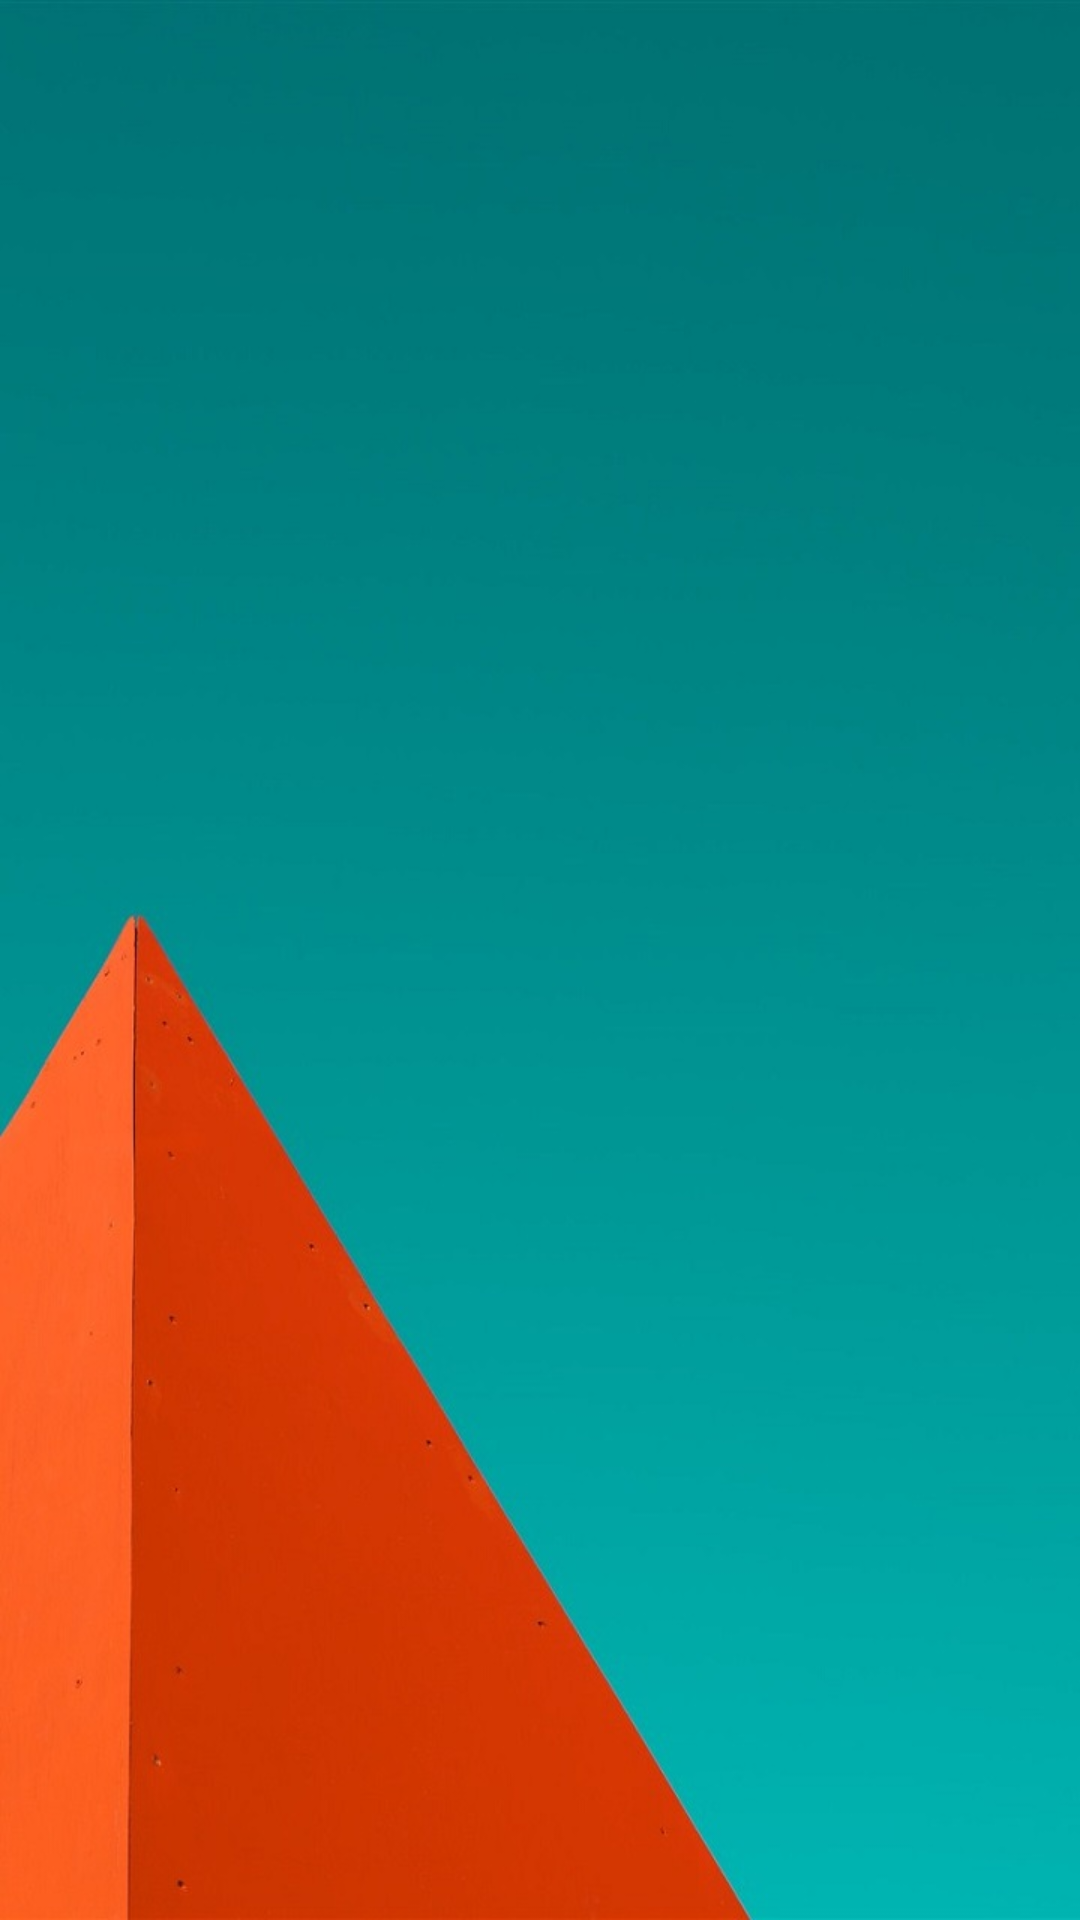

Here is an Android app screen rendered from its layout file. Give the layout XML and the strings, colors and styles it references.
<!-- AndroidManifest.xml: application theme AppTheme -->
<!-- res/layout/content_topic_.xml -->
<?xml version="1.0" encoding="utf-8"?>
<RelativeLayout xmlns:android="http://schemas.android.com/apk/res/android"
    xmlns:app="http://schemas.android.com/apk/res-auto"
    xmlns:tools="http://schemas.android.com/tools"
    android:id="@+id/content_topic_"
                android:layout_width="match_parent"
    android:layout_height="match_parent"
    android:paddingBottom="@dimen/activity_vertical_margin"
    android:paddingTop="@dimen/activity_vertical_margin"
    android:background="@drawable/bg6"
    app:layout_behavior="@string/appbar_scrolling_view_behavior"
    tools:context="com.example.rinnv.tieuluancnpm.Activity.Topic_Activity"
    tools:showIn="@layout/activity_topic"
   >


    <GridView
        android:id="@+id/list_item"
        android:layout_width="match_parent"
        android:layout_height="match_parent"
        android:layout_alignParentTop="true"
        android:layout_alignParentStart="true"
        android:numColumns="1"
        android:verticalSpacing="10dp"
        android:layout_marginLeft="10dp"
        android:layout_marginRight="10dp"
        />
</RelativeLayout>
<!-- res/layout/activity_topic.xml (included above) -->
<?xml version="1.0" encoding="utf-8"?>
<android.support.design.widget.CoordinatorLayout xmlns:android="http://schemas.android.com/apk/res/android"
    xmlns:app="http://schemas.android.com/apk/res-auto"
    xmlns:tools="http://schemas.android.com/tools"
    android:layout_width="match_parent"
    android:layout_height="match_parent"
    xmlns:fab="http://schemas.android.com/apk/res-auto"
    android:fitsSystemWindows="true"

    tools:context="com.example.rinnv.tieuluancnpm.Activity.Topic_Activity">

    <android.support.design.widget.AppBarLayout
        android:layout_width="match_parent"
        android:layout_height="wrap_content"
        android:theme="@style/AppTheme.AppBarOverlay">

        <android.support.v7.widget.Toolbar
            android:id="@+id/toolbar"
            android:layout_width="match_parent"
            android:layout_height="?attr/actionBarSize"
            android:background="?attr/colorPrimary"
            app:popupTheme="@style/AppTheme.PopupOverlay" />

    </android.support.design.widget.AppBarLayout>

    <include layout="@layout/content_topic_" />

    <com.github.clans.fab.FloatingActionMenu
        android:id="@+id/material_design_android_floating_action_menu"
        android:layout_width="wrap_content"
        android:layout_height="wrap_content"
        android:layout_alignParentBottom="true"
        android:layout_alignParentRight="true"
        android:layout_gravity="bottom|end"
        android:layout_margin="@dimen/fab_margin"
        android:layout_marginBottom="11dp"
        android:layout_marginLeft="11dp"
        android:layout_marginRight="11dp"
        fab:menu_animationDelayPerItem="55"
        fab:menu_backgroundColor="@android:color/transparent"
        fab:menu_buttonSpacing="0dp"
        fab:menu_colorNormal="#da3c2f"
        fab:menu_colorPressed="#dc4b3f"
        fab:menu_colorRipple="#99d4d4d4"
        fab:menu_fab_label="Menu"
        fab:menu_fab_size="normal"
        fab:menu_icon="@android:drawable/btn_star_big_on"
        fab:menu_labels_colorNormal="#333"
        fab:menu_labels_colorPressed="#444"
        fab:menu_labels_colorRipple="#66efecec"
        fab:menu_labels_cornerRadius="3dp"
        fab:menu_labels_ellipsize="none"
        fab:menu_labels_hideAnimation="@anim/fab_slide_out_to_right"
        fab:menu_labels_margin="0dp"
        fab:menu_labels_maxLines="-1"
        fab:menu_labels_padding="8dp"
        fab:menu_labels_position="left"
        fab:menu_labels_showAnimation="@anim/fab_slide_in_from_right"
        fab:menu_labels_showShadow="true"
        fab:menu_labels_singleLine="false"
        fab:menu_labels_textColor="#f2f1f1"
        fab:menu_labels_textSize="15sp"
        fab:menu_openDirection="up"
        fab:menu_shadowColor="#66aff198"
        fab:menu_shadowRadius="4dp"
        fab:menu_shadowXOffset="1dp"
        fab:menu_shadowYOffset="4dp"
        fab:menu_showShadow="true">

        <com.github.clans.fab.FloatingActionButton
            android:id="@+id/material_design_floating_action_menu_item1"
            android:layout_width="wrap_content"
            android:layout_height="wrap_content"
            android:src="@android:drawable/ic_menu_compass"
            fab:fab_label="Game"
            fab:fab_size="mini" />

        <com.github.clans.fab.FloatingActionButton
            android:id="@+id/material_design_floating_action_menu_item5"
            android:layout_width="wrap_content"
            android:layout_height="wrap_content"
            android:src="@android:drawable/ic_menu_search"
            fab:fab_label="Search"
            fab:fab_size="mini"/>


        <com.github.clans.fab.FloatingActionButton
            android:id="@+id/material_design_floating_action_menu_item4"
            android:layout_width="wrap_content"
            android:layout_height="wrap_content"
            android:src="@drawable/fab_add"
            fab:fab_label="Add Topic"
            fab:fab_size="mini" />

    </com.github.clans.fab.FloatingActionMenu>
</android.support.design.widget.CoordinatorLayout>
<!-- resources referenced by this layout -->
<resources>
  <!-- drawable bg6: jpg bitmap (drawable, 50949 bytes) -->
  <style name="AppTheme.AppBarOverlay" parent="ThemeOverlay.AppCompat.Dark.ActionBar" />
  <style name="AppTheme.PopupOverlay" parent="ThemeOverlay.AppCompat.Light" />
  <style name="AppTheme" parent="Theme.AppCompat.Light.DarkActionBar">
          
          <item name="colorPrimary">@color/colorPrimary</item>
          <item name="colorPrimaryDark">@color/colorPrimaryDark</item>
          <item name="colorAccent">@color/colorAccent</item>
      </style>
  <color name="colorPrimary">#3F51B5</color>
  <color name="colorPrimaryDark">#303f9f</color>
  <color name="colorAccent">#3dbd02</color>
</resources>
